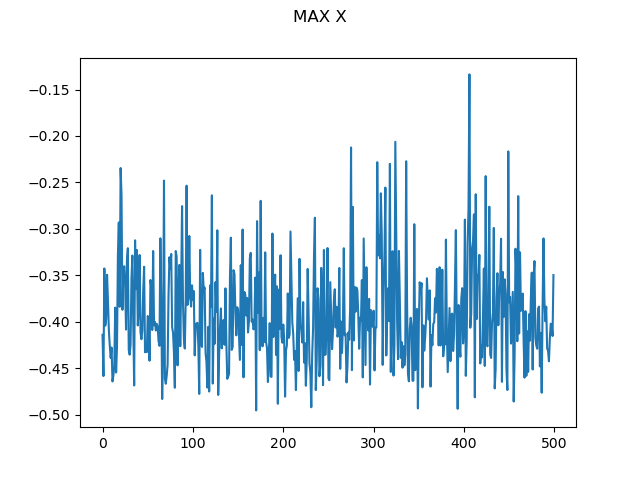

Values plotted in this chart, from the file beside it:
0, -0.4139056882973924
1, -0.4583
2, -0.3426
3, -0.4042
4, -0.3964
5, -0.3494
6, -0.3775
7, -0.4094
8, -0.4255
9, -0.4387
10, -0.4276
11, -0.4641
12, -0.4577
13, -0.4477
14, -0.3847
15, -0.4545
16, -0.4264
17, -0.3282
18, -0.293
19, -0.3838
20, -0.2345
21, -0.2642
22, -0.3871
23, -0.3463
24, -0.3402
25, -0.3589
26, -0.4083
27, -0.3344
28, -0.3208
29, -0.4303
30, -0.4353
31, -0.4247
32, -0.3529
33, -0.3286
34, -0.4037
35, -0.4684
36, -0.3122
37, -0.3648
38, -0.3227
39, -0.4038
40, -0.3861
41, -0.3281
42, -0.4111
43, -0.4187
44, -0.4097
45, -0.3665
46, -0.3407
47, -0.4327
48, -0.4236
49, -0.4326
50, -0.3937
51, -0.3963
52, -0.4418
53, -0.3549
54, -0.3633
55, -0.4088
56, -0.3238
57, -0.4037
58, -0.4
59, -0.4093
60, -0.4021
... 439 more rows
